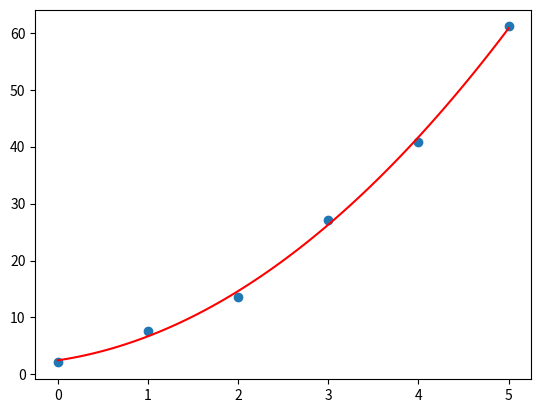

Write Python code to recreate this figure.
import numpy as np
from functools import reduce
import matplotlib.pyplot as plt

x = np.arange(6)
y = np.array([2.1, 7.7, 13.6, 27.2, 40.9, 61.1])

n = len(x)
m = 2   # Quadratic polynomial (degreee 2)

Sx0 = n
Sx1 = np.sum(x)
Sx2 = reduce(lambda x,y: x + y**2, x, 0)	# 위에거랑 다른 y, Sx2 = np.sum(x**2)랑 같음
Sx3 = reduce(lambda x,y: x + y**3, x, 0)
Sx4 = reduce(lambda x,y: x + y**4, x, 0)
Sy = np.sum(y)
Sxy = np.dot(x,y)
Sxxy = np.dot(x**2,y)

A = np.array([[Sx0, Sx1, Sx2],
              [Sx1, Sx2, Sx3],
              [Sx2, Sx3, Sx4]])
b = np.array([Sy,Sxy,Sxxy])

a = np.linalg.solve(A,b)    # a = [a0,a1,a2]

plt.plot(x,y,'o')
xx = np.linspace(0,5,100)
# We have to "flip" a to make it [a2,a2,a0]
# See https://numpy.org/doc/stable/reference/generated/numpy.polyval.html
# polyval(): polynomial을 evaluate 해줌
plt.plot(xx,np.polyval(np.flip(a),xx),'-r')	# coefficient를 내림차순으로 해줘야함(flip) 
plt.show()



